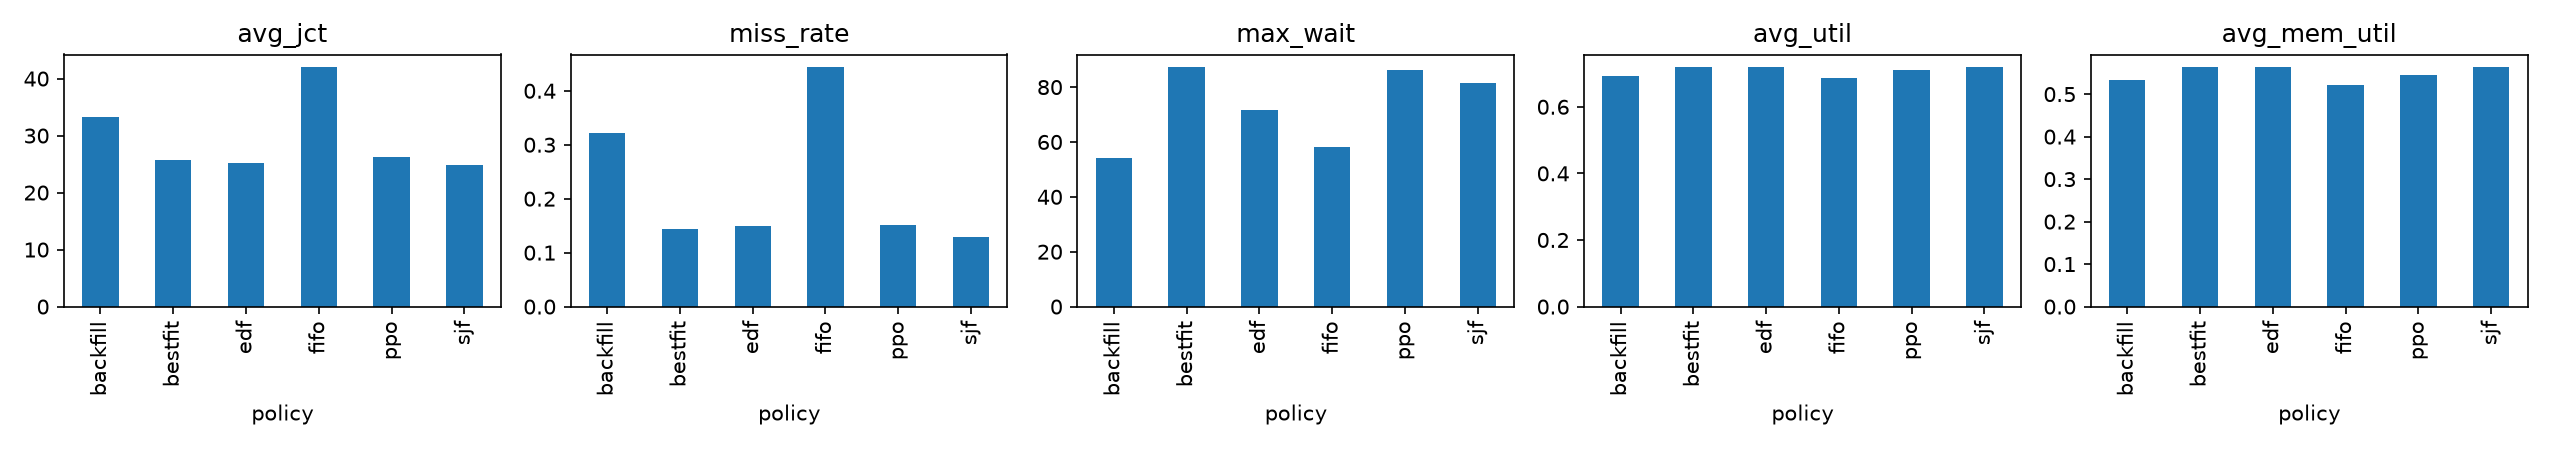

Source data for this figure (header and first rows):
policy, seed, jobs_done, jobs_total, avg_jct, miss_rate, max_wait, avg_util, avg_mem_util, makespan, r_idle, r_starve, r_wait, r_late, r_miss, r_flow
fifo, 0, 60, 60, 45.83, 0.5833, 56, 0.7562, 0.5812, 230, -2.834, -4.24, -25.34, -31.14, -70.0, -13.75
fifo, 1, 60, 60, 20.58, 0.01667, 11, 0.5125, 0.3896, 261, -0.1562, 0.0, -0.48, -0.09, -2.0, -6.175
fifo, 2, 60, 60, 40.07, 0.1667, 103, 0.6108, 0.4646, 309, -2.316, -5.83, -14.88, -18.15, -20.0, -12.02
fifo, 3, 60, 60, 32.2, 0.3667, 36, 0.6832, 0.5168, 234, -1.394, -0.13, -10.13, -6.66, -44.0, -9.66
fifo, 4, 60, 60, 53.32, 0.65, 77, 0.6104, 0.4175, 282, -3.231, -7.75, -30.08, -44.25, -78.0, -15.99
fifo, 5, 60, 60, 50.47, 0.45, 110, 0.7305, 0.5019, 228, -3.002, -12.34, -30.93, -50.49, -54.0, -15.14
fifo, 6, 60, 60, 17.58, 0.01667, 9, 0.4887, 0.3795, 204, -0.2469, 0.0, -1.05, -0.09, -2.0, -5.275
fifo, 7, 60, 60, 63.87, 0.8333, 83, 0.7997, 0.5823, 244, -2.95, -11.71, -42.59, -54.69, -100.0, -19.16
fifo, 8, 60, 60, 14.58, 0.05, 19, 0.5234, 0.351, 187, -0.4612, 0.0, -0.93, -0.69, -6.0, -4.375
fifo, 9, 60, 60, 50.38, 0.6333, 73, 0.7464, 0.5957, 277, -2.519, -7.2, -29.42, -36.87, -76.0, -15.12
fifo, 10, 60, 60, 114.4, 0.8, 143, 0.6775, 0.4795, 344, -4.342, -40.45, -84.59, -142.4, -96.0, -34.31
fifo, 11, 60, 60, 76.9, 0.75, 95, 0.8166, 0.6415, 231, -2.635, -18.16, -48.92, -80.07, -90.0, -23.07
fifo, 12, 60, 60, 30.22, 0.25, 41, 0.7773, 0.5683, 211, -1.536, -0.39, -8.505, -4.41, -30.0, -9.065
fifo, 13, 60, 60, 32.92, 0.4333, 56, 0.7924, 0.6477, 224, -2.293, -0.44, -10.81, -10.11, -52.0, -9.875
fifo, 14, 60, 60, 34.03, 0.3833, 31, 0.6998, 0.5108, 274, -1.699, 0.0, -9.81, -6.54, -46.0, -10.21
fifo, 15, 60, 60, 22.18, 0.1167, 34, 0.6434, 0.4669, 252, -1.102, -0.07, -4.335, -2.88, -14.0, -6.655
fifo, 16, 60, 60, 66.88, 0.7833, 81, 0.6265, 0.4558, 327, -4.199, -10.02, -40.56, -51.18, -94.0, -20.06
fifo, 17, 60, 60, 22.8, 0.03333, 30, 0.5246, 0.4136, 274, -0.6988, 0.0, -1.425, -0.81, -4.0, -6.84
fifo, 18, 60, 60, 43.75, 0.6, 49, 0.7177, 0.5843, 265, -2.188, -2.18, -22.23, -24.78, -72.0, -13.13
fifo, 19, 60, 60, 15.72, 0.01667, 8, 0.5801, 0.4479, 185, -0.1769, 0.0, -0.72, -0.15, -2.0, -4.715
fifo, 20, 60, 60, 42.97, 0.6, 61, 0.8744, 0.6288, 214, -2.447, -2.05, -19.23, -22.38, -72.0, -12.89
fifo, 21, 60, 60, 25.55, 0.3333, 34, 0.5757, 0.4167, 237, -1.213, -0.04, -7.68, -8.31, -40.0, -7.665
fifo, 22, 60, 60, 20.97, 0.1333, 16, 0.5536, 0.4002, 245, -0.9131, 0.0, -2.715, -2.01, -16.0, -6.29
fifo, 23, 60, 60, 37.4, 0.65, 48, 0.8383, 0.6868, 223, -1.751, -0.93, -18.42, -19.08, -78.0, -11.22
fifo, 24, 60, 60, 58.43, 0.7333, 77, 0.8657, 0.6343, 209, -2.029, -9.47, -36.62, -50.55, -88.0, -17.53
fifo, 25, 60, 60, 16.78, 0.05, 10, 0.6213, 0.4985, 170, -0.1125, 0.0, -1.05, -0.24, -6.0, -5.035
fifo, 26, 60, 60, 114.9, 0.8167, 145, 0.6853, 0.5285, 309, -3.591, -41.46, -85.49, -143.6, -98.0, -34.46
fifo, 27, 60, 60, 46.12, 0.6667, 72, 0.8122, 0.5806, 231, -2.905, -6.82, -27.9, -35.61, -80.0, -13.84
fifo, 28, 60, 60, 33.42, 0.2833, 68, 0.6749, 0.5408, 224, -1.202, -4.15, -14.94, -19.62, -34.0, -10.02
fifo, 29, 60, 60, 49.38, 0.6167, 61, 0.6282, 0.4762, 270, -2.406, -5.62, -27.53, -36.21, -74.0, -14.82
fifo, 30, 60, 60, 34.75, 0.6167, 32, 0.5553, 0.4376, 227, -1.394, -0.01, -14.72, -17.28, -74.0, -10.43
fifo, 31, 60, 60, 79.23, 0.6333, 124, 0.6586, 0.5072, 314, -3.444, -22.71, -53.52, -78.21, -76.0, -23.77
fifo, 32, 60, 60, 116.8, 0.8333, 162, 0.7915, 0.59, 304, -4.267, -43.4, -88.71, -150.4, -100.0, -35.04
fifo, 33, 60, 60, 37.15, 0.6333, 39, 0.75, 0.5973, 224, -2.329, -0.53, -17.67, -18.45, -76.0, -11.14
fifo, 34, 60, 60, 43.17, 0.5167, 61, 0.6193, 0.4472, 276, -2.317, -5.3, -23.28, -33.36, -62.0, -12.95
fifo, 35, 60, 60, 81.85, 0.8, 117, 0.8148, 0.6064, 274, -3.839, -22.92, -55.56, -89.31, -96.0, -24.56
fifo, 36, 60, 60, 43.42, 0.6667, 46, 0.7506, 0.5898, 200, -1.704, -1, -19.79, -22.26, -80.0, -13.03
fifo, 37, 60, 60, 77.75, 0.7833, 102, 0.7215, 0.5564, 322, -2.541, -18.09, -49.83, -75.27, -94.0, -23.33
fifo, 38, 60, 60, 28.78, 0.4667, 36, 0.7443, 0.573, 197, -1.504, -0.16, -11.47, -11.61, -56.0, -8.635
fifo, 39, 60, 60, 23.42, 0.2, 19, 0.716, 0.5444, 206, -0.9981, 0.0, -4.53, -2.13, -24.0, -7.025
fifo, 40, 60, 60, 26.9, 0.25, 40, 0.5723, 0.4353, 223, -1.19, -0.16, -9.105, -7.86, -30.0, -8.07
fifo, 41, 60, 60, 22.12, 0.06667, 17, 0.5173, 0.3827, 227, -0.2831, 0.0, -1.62, -0.48, -8.0, -6.635
fifo, 42, 60, 60, 47.92, 0.6167, 52, 0.7738, 0.5888, 223, -2.203, -3.06, -24.93, -27.45, -74.0, -14.38
fifo, 43, 60, 60, 51.67, 0.6833, 58, 0.7818, 0.5997, 244, -2.348, -3.1, -26.13, -31.62, -82.0, -15.5
fifo, 44, 60, 60, 25.5, 0.2833, 38, 0.699, 0.5597, 207, -1.211, -0.13, -8.31, -6.9, -34.0, -7.65
fifo, 45, 60, 60, 68.28, 0.6667, 136, 0.6417, 0.5055, 363, -4.039, -17.68, -45.59, -76.68, -80.0, -20.48
fifo, 46, 60, 60, 24.5, 0.2833, 22, 0.6836, 0.5348, 208, -0.9394, 0.0, -4.995, -3.87, -34.0, -7.35
fifo, 47, 60, 60, 50.43, 0.3167, 114, 0.555, 0.4456, 284, -2.638, -11.37, -27.28, -42.72, -38.0, -15.13
fifo, 48, 60, 60, 46.05, 0.7, 55, 0.8295, 0.6364, 246, -2.736, -2.97, -22.76, -27.09, -84.0, -13.81
fifo, 49, 60, 60, 32.87, 0.4333, 40, 0.6093, 0.48, 254, -1.61, -0.38, -12.93, -12.93, -52.0, -9.86
fifo, 50, 60, 60, 33.22, 0.55, 40, 0.715, 0.563, 214, -1.426, -0.31, -14.52, -12.42, -66.0, -9.965
fifo, 51, 60, 60, 56.65, 0.6667, 78, 0.7565, 0.5442, 326, -3.617, -5.04, -28.54, -32.34, -80.0, -16.99
fifo, 52, 60, 60, 31.58, 0.6167, 32, 0.8045, 0.6587, 172, -1.56, -0.01, -13.22, -13.41, -74.0, -9.475
fifo, 53, 60, 60, 54.85, 0.6667, 87, 0.6677, 0.4654, 221, -4.15, -9.9, -33.18, -49.38, -80.0, -16.45
fifo, 54, 60, 60, 31.68, 0.4, 54, 0.6835, 0.5197, 221, -1.899, -0.92, -13.44, -12.69, -48.0, -9.505
fifo, 55, 60, 60, 41.9, 0.5667, 47, 0.6894, 0.5571, 231, -1.652, -1.14, -19.91, -23.1, -68.0, -12.57
fifo, 56, 60, 60, 40.6, 0.3, 84, 0.6787, 0.5109, 312, -2.311, -4.01, -17.84, -21.39, -36.0, -12.18
fifo, 57, 60, 60, 25.98, 0.3333, 33, 0.7049, 0.5359, 201, -2.027, -0.03, -8.295, -6.03, -40.0, -7.795
fifo, 58, 60, 60, 33.77, 0.4, 52, 0.588, 0.4764, 275, -1.519, -1.26, -12.31, -11.13, -48.0, -10.13
fifo, 59, 60, 60, 30.42, 0.35, 75, 0.6428, 0.5053, 264, -1.792, -2.47, -12.54, -17.01, -42.0, -9.125
... 540 more rows
